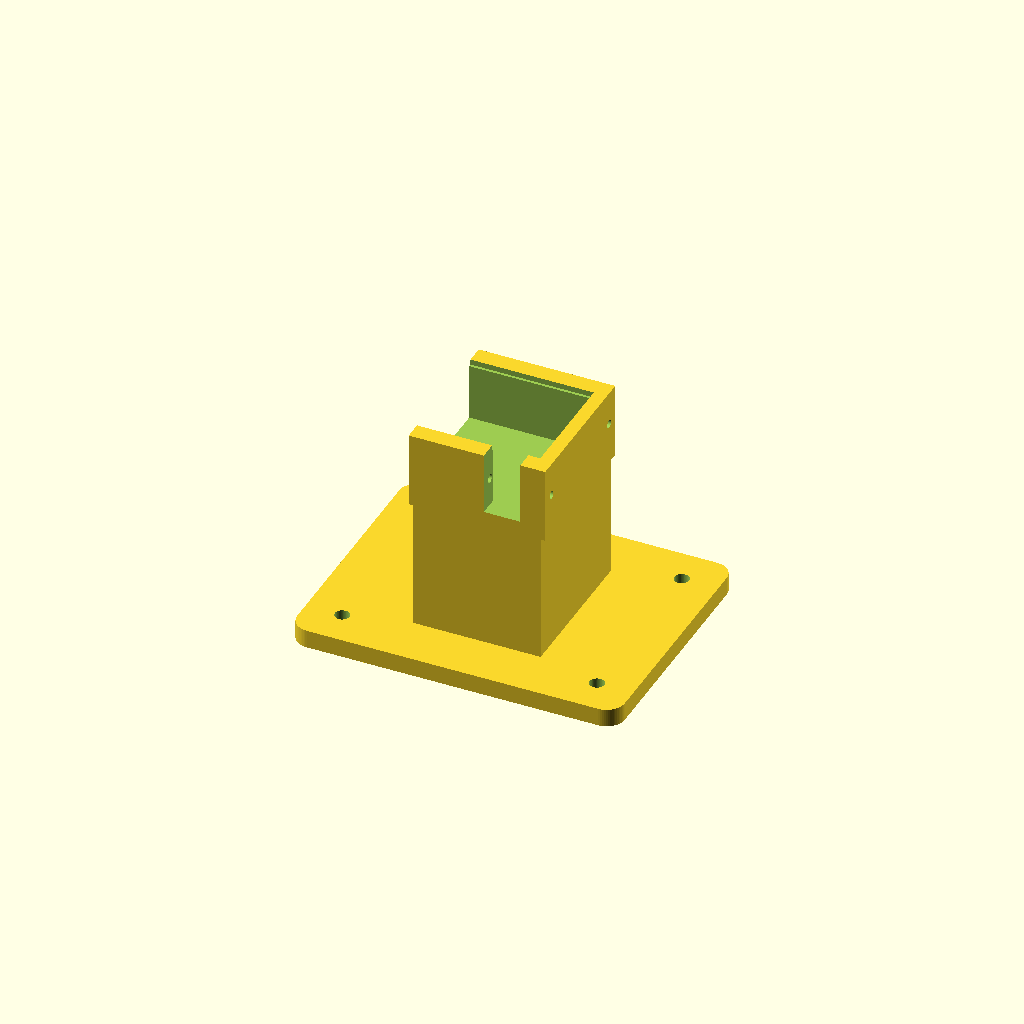
Cell 1: rendered with the file's own defaults.
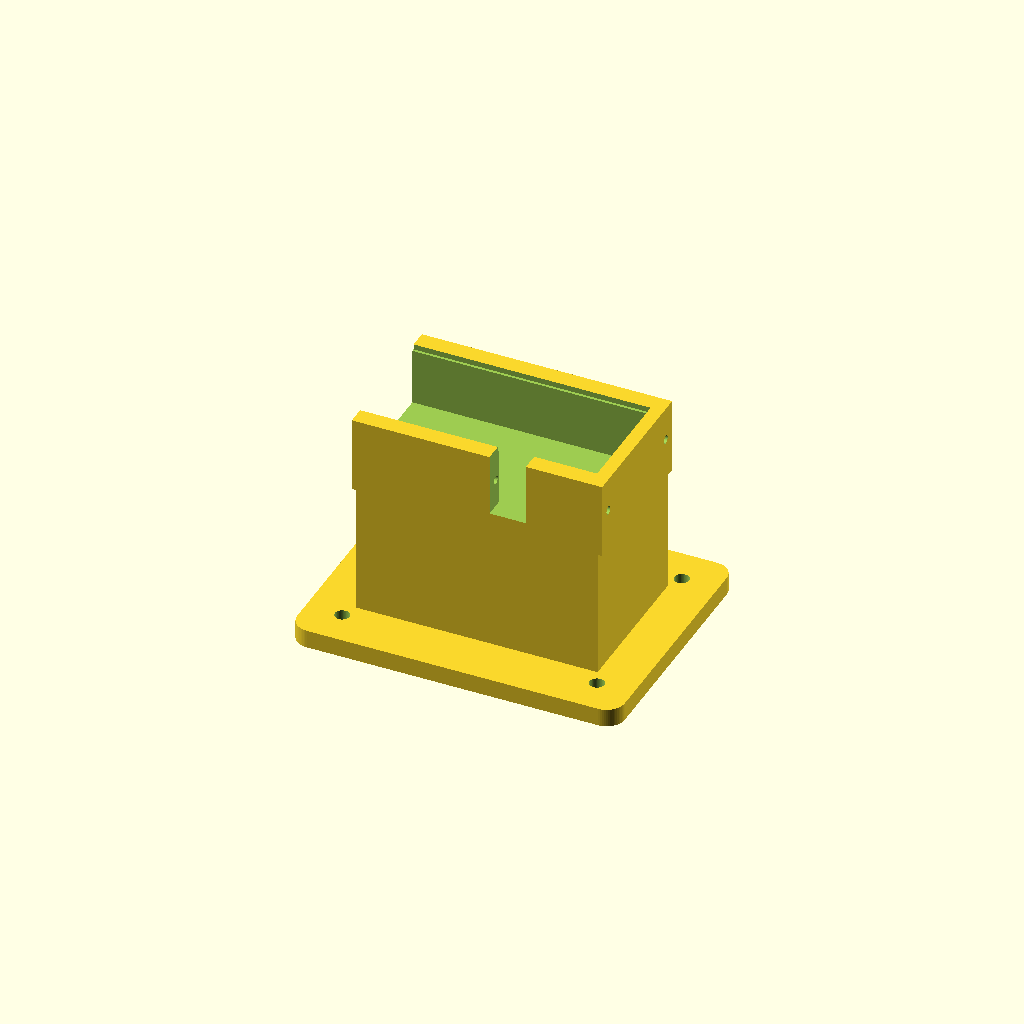
Cell 2: the same model with servo_depth_x = 50.
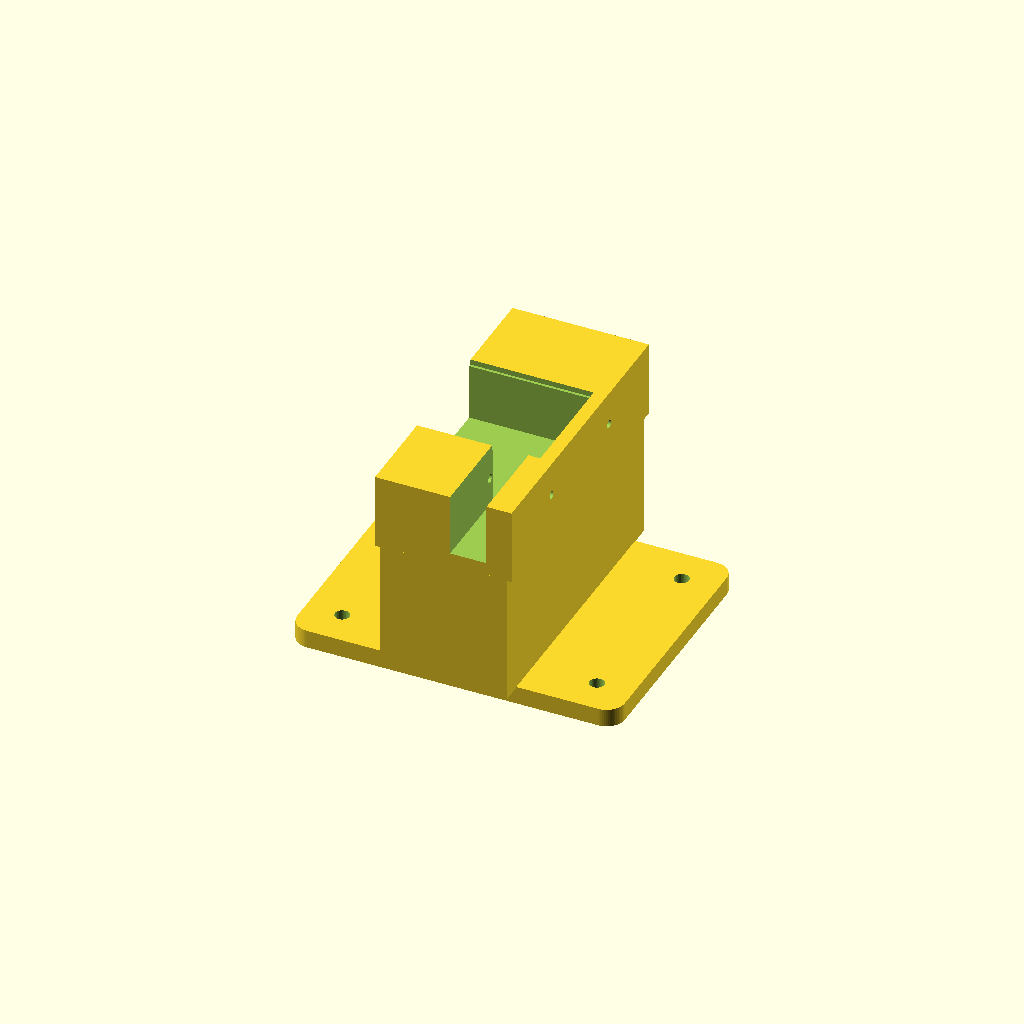
Cell 3: the same model with servo_ear_span_y = 63.6.
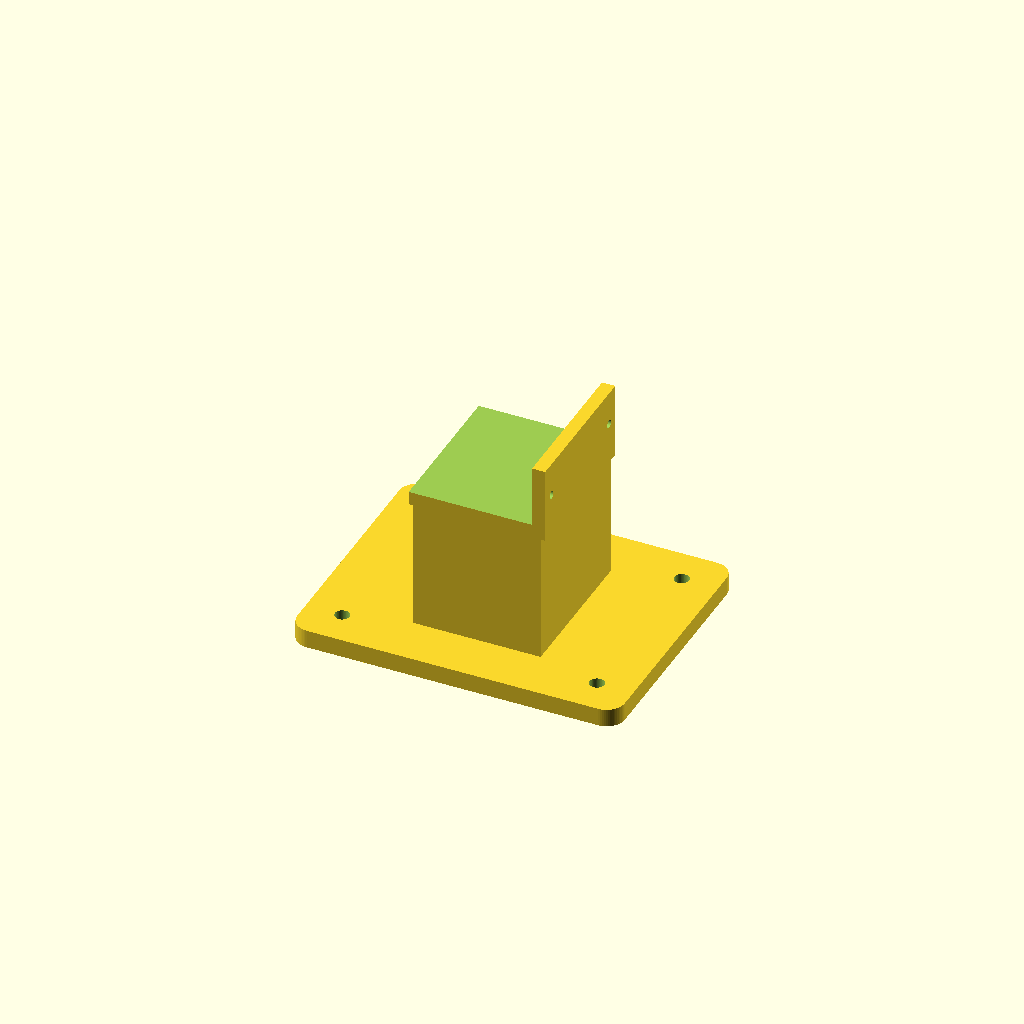
Cell 4: servo_body_span_y = 44.8 (everything else at default).
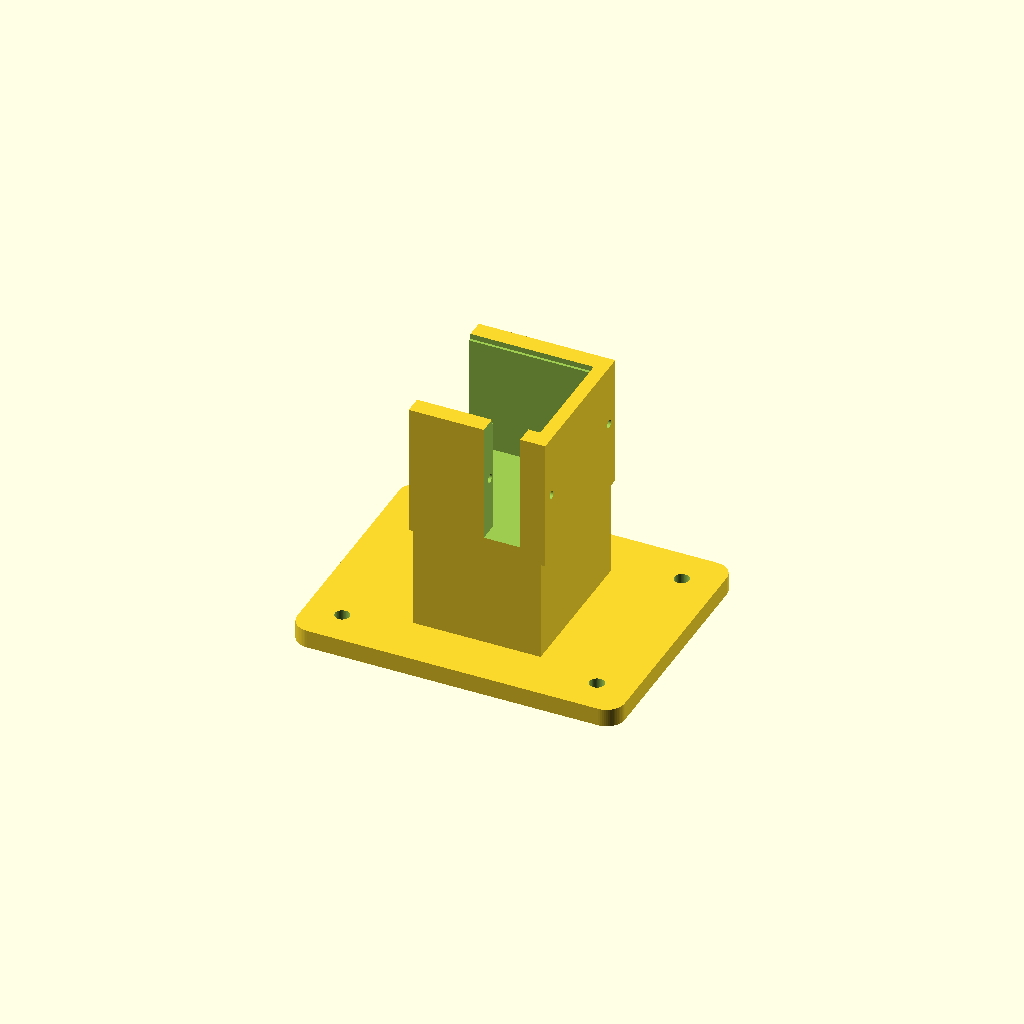
Cell 5: servo_thickness_z = 25 (everything else at default).
All cells are drawn from one camera (rotation 55°, 0°, 25°, orthographic, colour scheme Cornfield), so only the parameter changes between them.
OpenSCAD source file robot-arm/sg90_raised_cradle_v0.scad:
// SG90 raised servo cradle - v0
// Fixed base for a simple elbow joint.
//
// Layout:
// - base flange with screw holes
// - raised pedestal
// - SG90 servo pocket/cradle
// - open shaft side
// - side wire exit

$fn = 64;

// ----- Servo assumptions -----
// Orientation for an elbow test:
// X = shaft axis / servo depth
// Y = mounting-ear span
// Z = thin servo thickness
servo_depth_x = 25.0;
servo_ear_span_y = 31.8;
servo_body_span_y = 22.4;
servo_thickness_z = 12.5;

// Approximate SG90 ear screw spacing derived from the product image.
// Tune this after measuring the real servo.
servo_ear_hole_spacing_y = 27.1;
servo_ear_pilot_d = 1.8; // pilot for tiny servo screws or M2 self-tapping
servo_ear_hole_z = servo_thickness_z / 2;

// Desired output shaft center height above the board.
shaft_height_above_board = 42.0;

// ----- Clearances and wall sizes -----
// Loose fit-check clearances. Product diagrams are nominal, and small FDM
// pockets routinely print tight, so this version intentionally gives room.
depth_clearance_x = 2.0;
body_clearance_y = 1.6;
ear_clearance_y = 1.2;
thickness_clearance_z = 1.2;
lead_in_extra = 1.2;
lead_in_depth = 1.2;
wall = 3.0;
floor_thickness = 3.0;
join_overlap = 0.2;

// ----- Base and pedestal -----
base_len = 72;
base_width = 56;
base_thickness = 4;
base_corner_r = 4;

pedestal_len = servo_depth_x + wall;
pedestal_width = servo_ear_span_y + ear_clearance_y;
pedestal_height = shaft_height_above_board
    - base_thickness
    - floor_thickness
    - servo_thickness_z / 2;

// ----- Mounting screw holes -----
mount_hole_d = 3.2;       // clearance for M3 or similar wood screw
mount_hole_inset_x = 8;
mount_hole_inset_y = 8;

// ----- Wire exit -----
wire_exit_width = 8;
wire_exit_height = servo_thickness_z + thickness_clearance_z + 0.5;
side_rail_width = (servo_ear_span_y - servo_body_span_y) / 2;

module rounded_box(size, r) {
    hull() {
        for (x = [r, size[0] - r])
            for (y = [r, size[1] - r])
                translate([x, y, 0])
                    cylinder(h = size[2], r = r);
    }
}

module base_flange() {
    difference() {
        rounded_box([base_len, base_width, base_thickness], base_corner_r);

        for (x = [mount_hole_inset_x, base_len - mount_hole_inset_x])
            for (y = [mount_hole_inset_y, base_width - mount_hole_inset_y])
                translate([x, y, -0.1])
                    cylinder(h = base_thickness + 0.2, d = mount_hole_d);
    }
}

module pedestal() {
    translate([
        (base_len - pedestal_len) / 2,
        (base_width - pedestal_width) / 2,
        base_thickness - join_overlap
    ])
        cube([pedestal_len, pedestal_width, pedestal_height + join_overlap], center = false);
}

module servo_cradle() {
    cradle_len = servo_depth_x + depth_clearance_x + wall;
    cradle_width = servo_ear_span_y + ear_clearance_y;
    cradle_height = servo_thickness_z + thickness_clearance_z + floor_thickness;

    cradle_x = (base_len - cradle_len) / 2;
    cradle_y = (base_width - cradle_width) / 2;
    cradle_z = base_thickness + pedestal_height - join_overlap;

    difference() {
        translate([cradle_x, cradle_y, cradle_z])
            cube([cradle_len, cradle_width, cradle_height], center = false);

        // Main servo body pocket, open at top.
        // This is narrower than the full ear span so the ears land on side rails.
        translate([
            cradle_x - 0.1,
            cradle_y + cradle_width / 2 - servo_body_span_y / 2 - body_clearance_y / 2,
            cradle_z + floor_thickness
        ])
            cube([
                servo_depth_x + depth_clearance_x + 0.2,
                servo_body_span_y + body_clearance_y,
                servo_thickness_z + thickness_clearance_z + 0.5
            ], center = false);

        // Extra top lead-in to reduce sharp-edge interference during fit checks.
        translate([
            cradle_x - 0.1,
            cradle_y + cradle_width / 2 - servo_body_span_y / 2 - body_clearance_y / 2 - lead_in_extra / 2,
            cradle_z + cradle_height - lead_in_depth
        ])
            cube([
                servo_depth_x + depth_clearance_x + 0.2,
                servo_body_span_y + body_clearance_y + lead_in_extra,
                lead_in_depth + 0.2
            ], center = false);

        // Side wire exit channel.
        translate([
            cradle_x + cradle_len * 0.55,
            cradle_y - 0.1,
            cradle_z + floor_thickness
        ])
            cube([
                wire_exit_width,
                side_rail_width + body_clearance_y / 2 + ear_clearance_y / 2 + 0.4,
                wire_exit_height
            ], center = false);

        // Servo ear screw pilot holes, horizontal through the cradle.
        // These align with the ears; they are not floor holes.
        for (y = [
            cradle_y + cradle_width / 2 - servo_ear_hole_spacing_y / 2,
            cradle_y + cradle_width / 2 + servo_ear_hole_spacing_y / 2
        ])
            translate([
                cradle_x - 0.1,
                y,
                cradle_z + floor_thickness + servo_ear_hole_z
            ])
                rotate([0, 90, 0])
                    cylinder(h = cradle_len + 0.2, d = servo_ear_pilot_d);
    }
}

module sg90_raised_cradle() {
    union() {
        base_flange();
        pedestal();
        servo_cradle();
    }
}

sg90_raised_cradle();
Parameter table extracted from the source (name, type, default, range or options):
servo_depth_x: number, default 25
servo_ear_span_y: number, default 31.8
servo_body_span_y: number, default 22.4
servo_thickness_z: number, default 12.5
servo_ear_hole_spacing_y: number, default 27.1
servo_ear_pilot_d: number, default 1.8
shaft_height_above_board: number, default 42
depth_clearance_x: number, default 2
body_clearance_y: number, default 1.6
ear_clearance_y: number, default 1.2
thickness_clearance_z: number, default 1.2
lead_in_extra: number, default 1.2
lead_in_depth: number, default 1.2
wall: number, default 3
floor_thickness: number, default 3
join_overlap: number, default 0.2
base_len: number, default 72
base_width: number, default 56
base_thickness: number, default 4
base_corner_r: number, default 4
mount_hole_d: number, default 3.2
mount_hole_inset_x: number, default 8
mount_hole_inset_y: number, default 8
wire_exit_width: number, default 8
